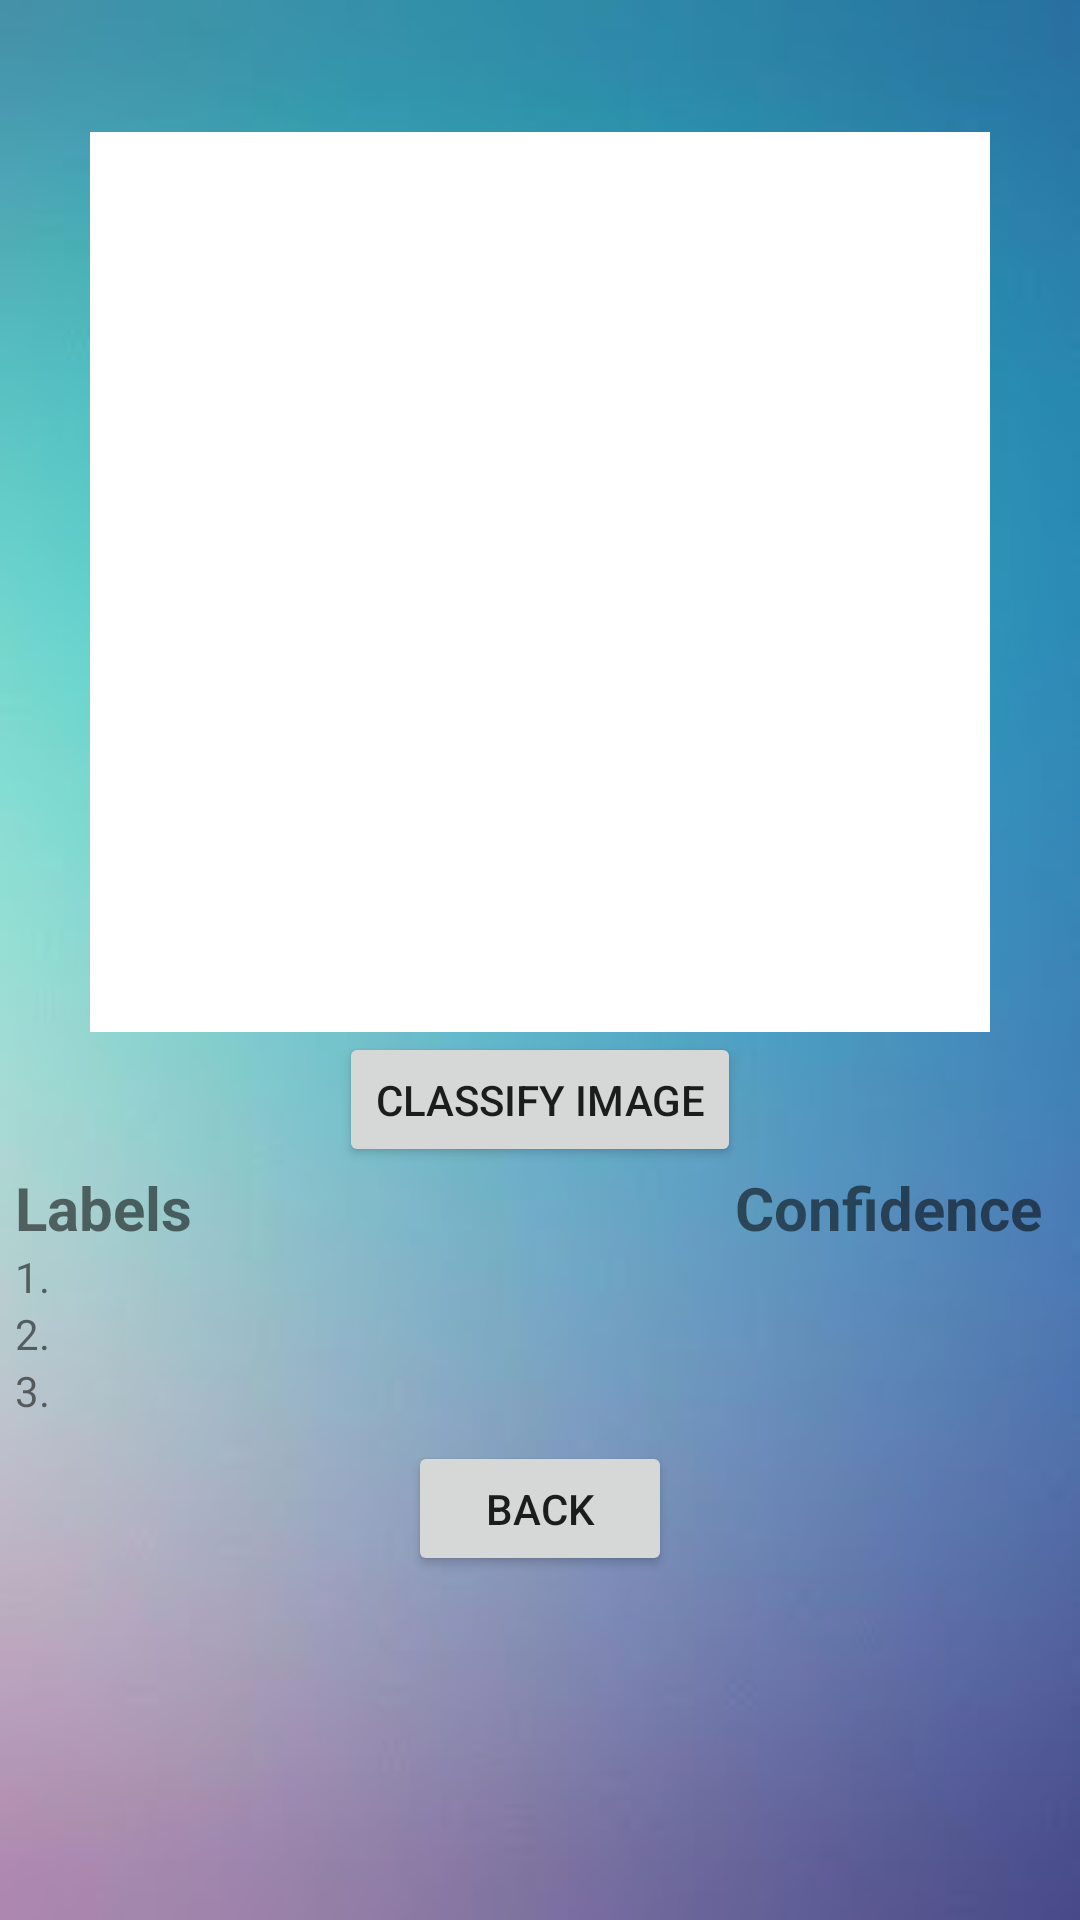

Android layout source for this screen:
<!-- AndroidManifest.xml: application theme AppTheme -->
<!-- res/layout/activity_classify.xml -->
<?xml version="1.0" encoding="utf-8"?>
<RelativeLayout xmlns:android="http://schemas.android.com/apk/res/android"
    xmlns:app="http://schemas.android.com/apk/res-auto"
    xmlns:tools="http://schemas.android.com/tools"
    android:layout_width="match_parent"
    android:layout_height="match_parent"
    tools:context=".Classify"
    android:background="@drawable/background">

    <ImageView
        android:id="@+id/selected_image"
        android:layout_width="300dp"
        android:layout_height="300dp"
        android:layout_alignParentTop="true"
        android:layout_centerHorizontal="true"
        android:layout_marginTop="44dp"
        android:layout_below="@id/selected_image"
        app:srcCompat="@android:color/background_light"
        android:contentDescription="@string/todo" />

    <Button
        android:id="@+id/classify_image"
        android:layout_width="wrap_content"
        android:layout_height="45dp"
        android:layout_below="@id/selected_image"
        android:layout_centerHorizontal="true"
        android:text="@string/classify" />


    <LinearLayout
        android:id="@+id/labels"
        android:layout_width="match_parent"
        android:layout_height="89dp"
        android:layout_alignParentBottom="true"
        android:layout_below="@+id/classify_image"
        android:layout_gravity="center"
        android:layout_marginBottom="150dp"
        android:orientation="vertical">

        <LinearLayout
            android:layout_width="370dp"
            android:layout_height="wrap_content"
            android:layout_gravity="center"
            android:gravity="center"
            android:orientation="horizontal">

            <TextView
                android:id="@+id/lableText"
                android:layout_width="240dp"
                android:layout_height="wrap_content"
                android:text="@string/label"
                android:textSize="20sp"
                android:textStyle="bold" />

            <TextView
                android:id="@+id/ConfidenceText"
                android:layout_width="110dp"
                android:layout_height="wrap_content"
                android:text="@string/confidence"
                android:textSize="20sp"
                android:textStyle="bold" />

        </LinearLayout>

        <LinearLayout
            android:layout_width="370dp"
            android:layout_height="wrap_content"
            android:layout_gravity="center"
            android:gravity="center"
            android:orientation="horizontal">

            <TextView
                android:id="@+id/label1"
                android:layout_width="240dp"
                android:layout_height="wrap_content"
                android:text="@string/_1"
                android:textSize="14sp" />

            <TextView
                android:id="@+id/Confidence1"
                android:layout_width="110dp"
                android:layout_height="match_parent"
                android:text=""
                android:textSize="14sp" />

        </LinearLayout>

        <LinearLayout
            android:layout_width="370dp"
            android:layout_height="wrap_content"
            android:layout_gravity="center"
            android:gravity="center"
            android:orientation="horizontal">

            <TextView
                android:id="@+id/label2"
                android:layout_width="240dp"
                android:layout_height="wrap_content"
                android:text="@string/_2"
                android:textSize="14sp" />

            <TextView
                android:id="@+id/Confidence2"
                android:layout_width="110dp"
                android:layout_height="match_parent"
                android:text=""
                android:textSize="14sp" />

        </LinearLayout>

        <LinearLayout
            android:layout_width="370dp"
            android:layout_height="wrap_content"
            android:layout_gravity="center"
            android:gravity="center"
            android:orientation="horizontal">

            <TextView
                android:id="@+id/label3"
                android:layout_width="240dp"
                android:layout_height="wrap_content"
                android:text="@string/_3"
                android:textSize="14sp" />

            <TextView
                android:id="@+id/Confidence3"
                android:layout_width="110dp"
                android:layout_height="match_parent"
                android:text=""
                android:textSize="14sp" />

        </LinearLayout>
    </LinearLayout>

    <Button
        android:id="@+id/back_button"
        android:layout_width="wrap_content"
        android:layout_height="45dp"
        android:layout_below="@id/labels"
        android:layout_marginTop="-160dp"
        android:layout_centerHorizontal="true"
        android:text="@string/back" />

</RelativeLayout>
<!-- resources referenced by this layout -->
<resources>
  <!-- drawable background: jpg bitmap (drawable, 7609 bytes) -->
  <string name="_1">1.</string>
  <string name="_2">2.</string>
  <string name="_3">3.</string>
  <string name="back">Back</string>
  <string name="classify">Classify Image</string>
  <string name="confidence">Confidence</string>
  <string name="label">Labels</string>
  <string name="todo">TODO</string>
  <style name="AppTheme" parent="Theme.AppCompat.Light.NoActionBar">
          
          <item name="colorPrimary">@color/colorPrimary</item>
          <item name="colorPrimaryDark">@color/colorPrimaryDark</item>
          <item name="colorAccent">@color/colorAccent</item>
      </style>
  <!-- not gathered from this repository: default colours our renderer supplied (Android Studio template values) -->
  <color name="colorPrimary">#FF6200EE</color>
  <color name="colorPrimaryDark">#FF3700B3</color>
  <color name="colorAccent">#FF03DAC5</color>
</resources>
